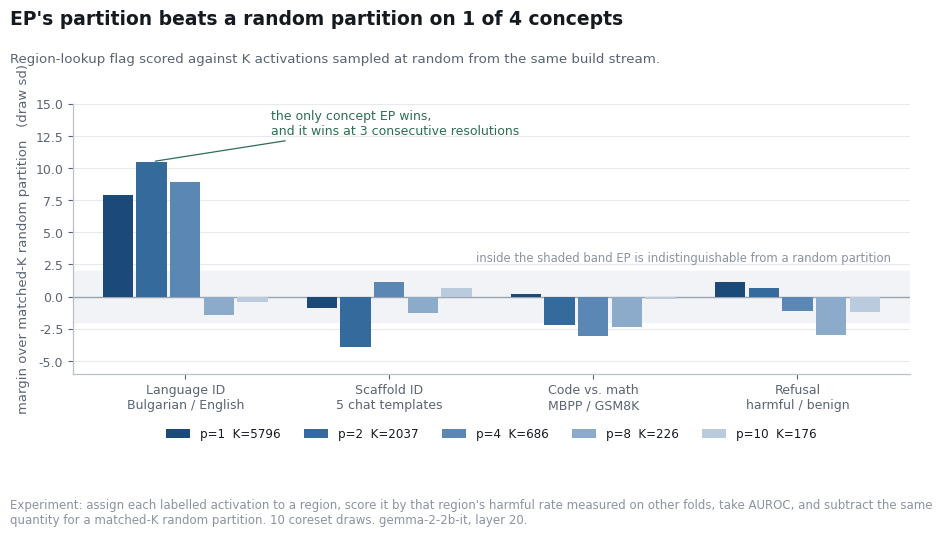
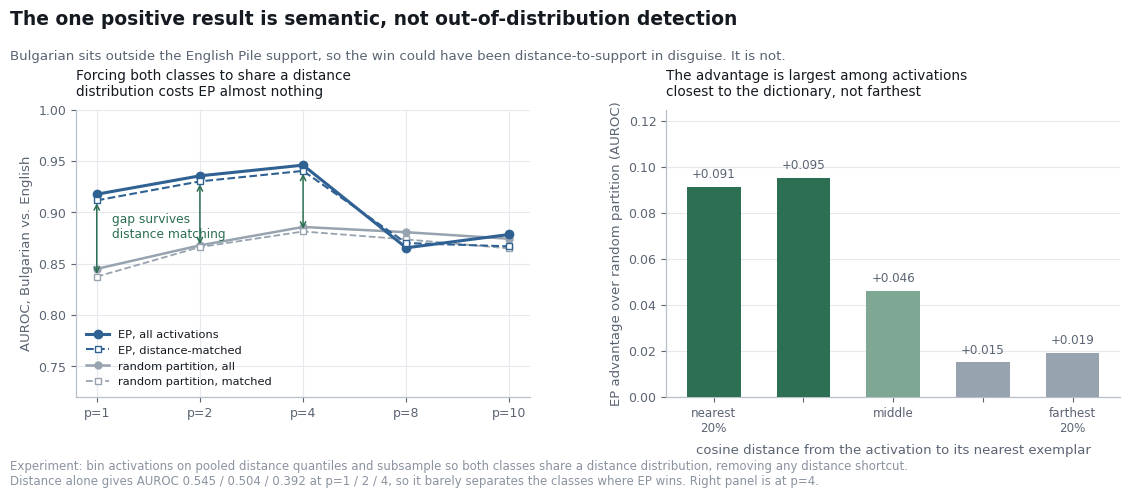
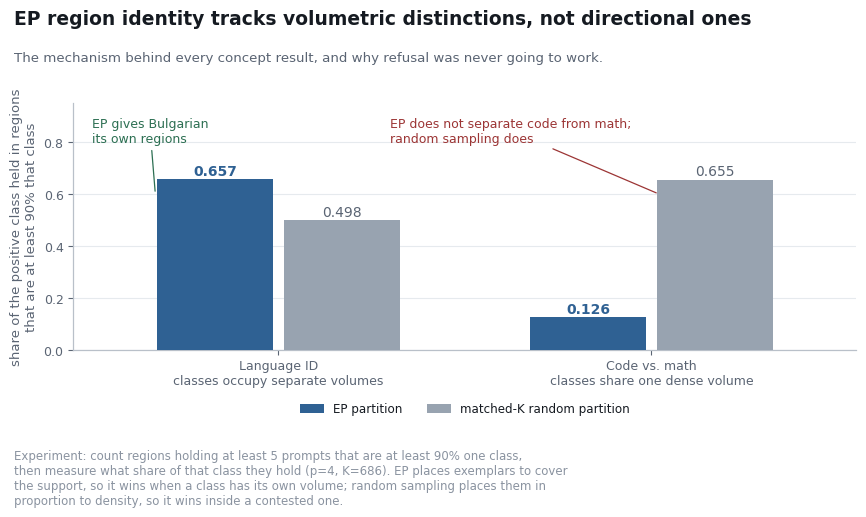
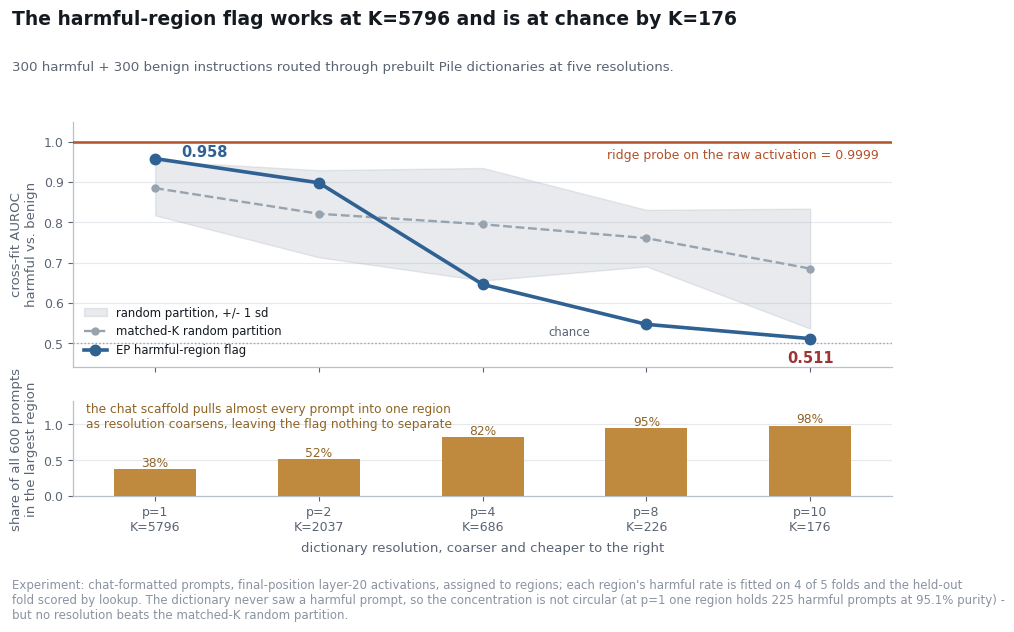
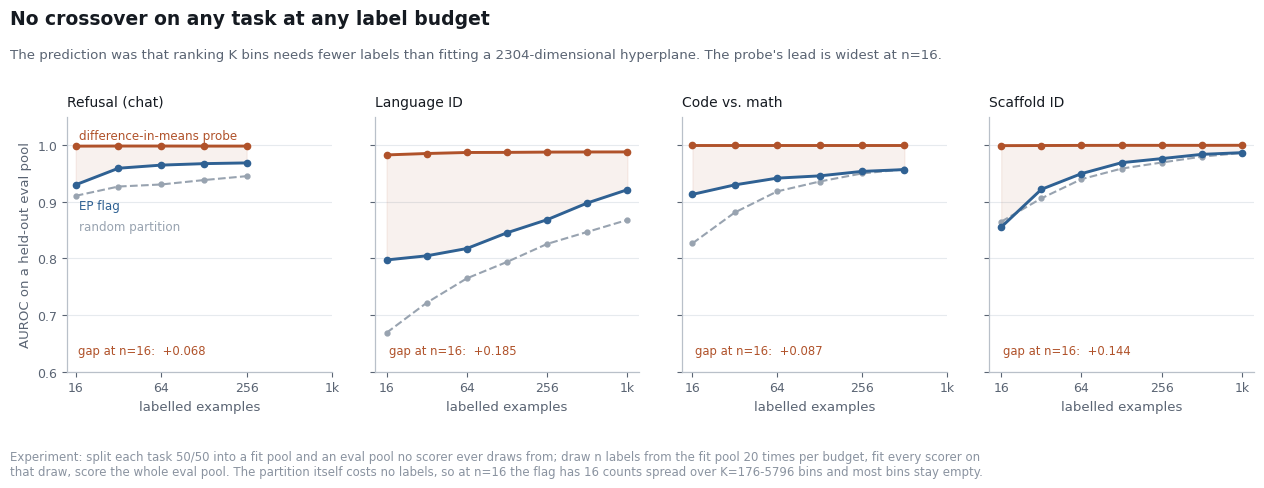
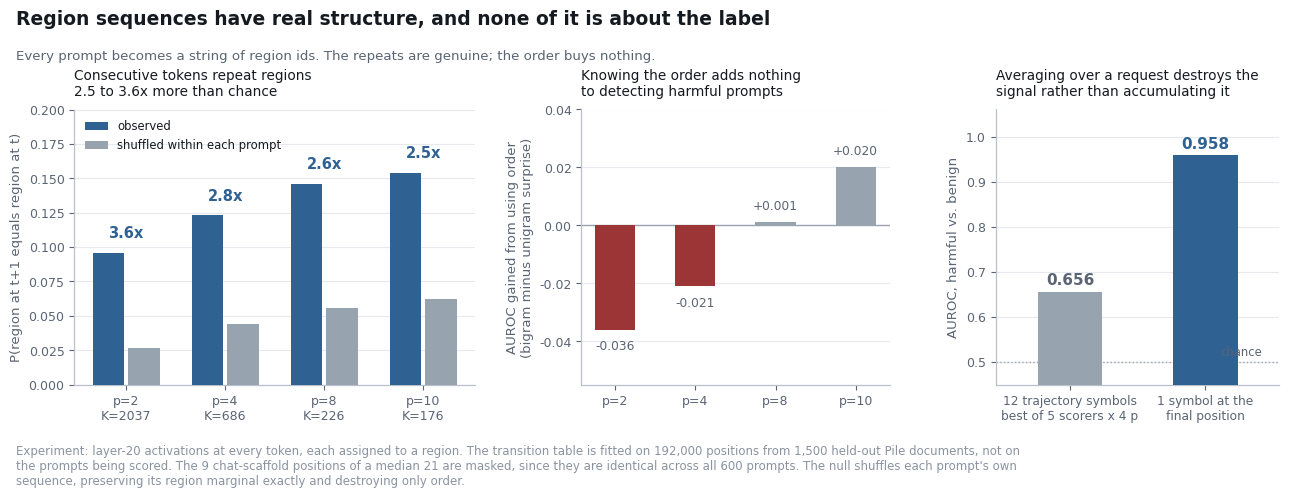
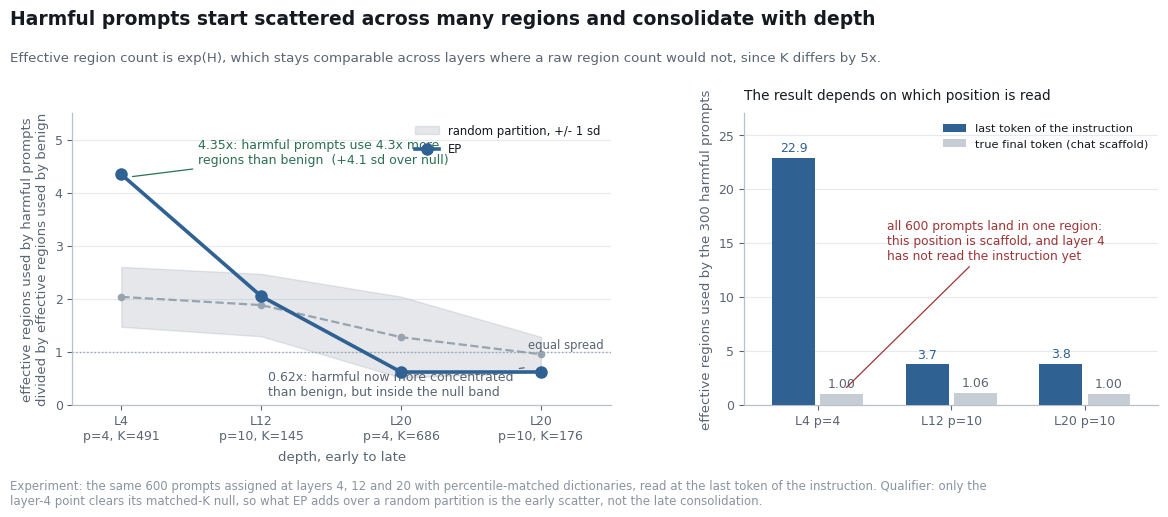
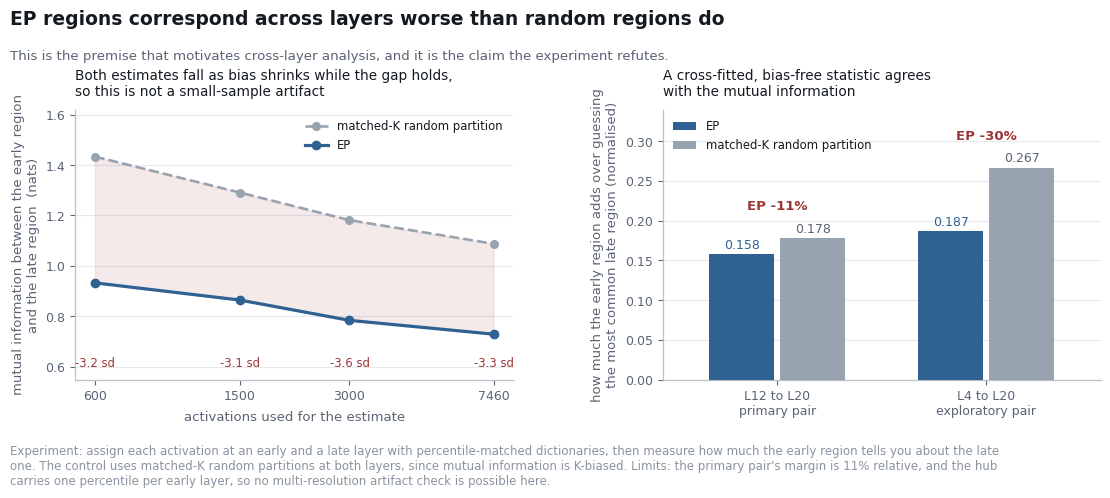
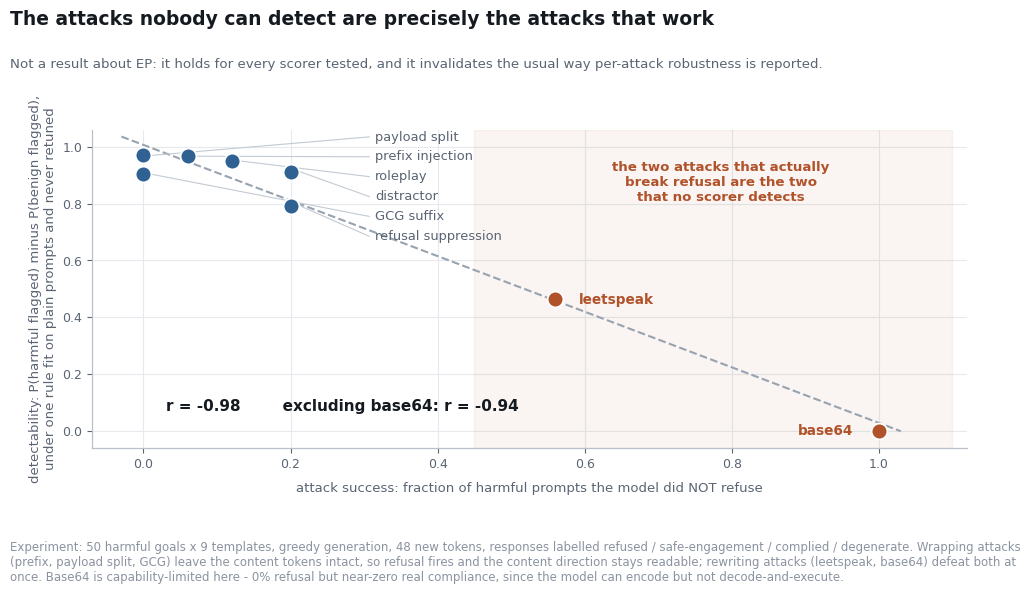

Write Python code to recreate these figures, in order.
"""Standalone figures for the Gate 2 results, one or more per reported claim.

Each figure is self-contained: the bold title states the finding, one line under
it states what the experiment was, and the numbers that matter are annotated on
the axes rather than left to a legend or to surrounding prose.

Two layout rules, both learned the hard way on the first pass:

- `savefig.bbox="tight"` is **off**. It recomputes the bounding box after
  `subplots_adjust`, so figure-coordinate text placed in the margins drifts and
  collides with axis labels. Margins are set explicitly instead.
- Text is **ASCII only**. Helvetica Neue has no glyph for the arrows, set union,
  or proportional-to signs, and matplotlib renders a missing glyph as a hollow
  box rather than failing, so it is easy to ship a figure with a box in the
  caption.

Values are transcribed from the result files rather than recomputed, so figures
regenerate without the activation caches on disk. Provenance is in SOURCES.

    python -m experiments.monitor.make_gate2_figures
"""

from __future__ import annotations

from pathlib import Path

import matplotlib as mpl
import matplotlib.pyplot as plt
import numpy as np

OUT = Path("artifacts/runs/monitor/figures")

EP = "#2F6193"        # exemplar partitioning
NULL = "#98A3B0"      # matched-K random coreset
PROBE = "#B0522A"     # linear probe baseline
AMBER = "#C08A3E"
GOOD = "#2C6F52"
BAD = "#9C3535"
INK = "#151A21"
INK2 = "#5A6473"
INK3 = "#8A93A0"

mpl.rcParams.update({
    "figure.dpi": 120, "savefig.dpi": 200, "savefig.facecolor": "white",
    "font.family": "sans-serif",
    "font.sans-serif": ["Helvetica Neue", "Helvetica", "Arial", "DejaVu Sans"],
    "font.size": 9.5, "axes.labelsize": 9.5,
    "xtick.labelsize": 9, "ytick.labelsize": 9, "legend.fontsize": 8.6,
    "axes.edgecolor": "#B9C0C9", "axes.linewidth": 0.9,
    "axes.spines.top": False, "axes.spines.right": False,
    "axes.grid": True, "grid.color": "#E6EAEE", "grid.linewidth": 0.8,
    "axes.axisbelow": True, "xtick.color": INK2, "ytick.color": INK2,
    "text.color": INK, "axes.labelcolor": INK2,
    "legend.frameon": False, "figure.facecolor": "white",
})


def frame(fig, title, subtitle, caption, *, top, bottom,
          left=0.085, right=0.975, wspace=None):
    """Title block above the axes, experiment note below them.

    The caption is anchored by its *bottom* edge and the axes floor is pushed up
    to clear it, so adding a line to the caption can never clip it — the first
    version anchored the top and silently cut the third line off the page.
    """
    line = 8.5 * 1.38 / (fig.get_figheight() * 72)
    n_lines = caption.count("\n") + 1
    bottom = max(bottom, 0.018 + n_lines * line + 0.075)
    fig.subplots_adjust(top=top, bottom=bottom, left=left, right=right,
                        **({"wspace": wspace} if wspace else {}))
    fig.text(0.018, 0.975, title, fontsize=13.5, fontweight="bold",
             va="top", color=INK)
    fig.text(0.018, 0.895, subtitle, fontsize=9.6, va="top", color=INK2)
    fig.text(0.018, 0.018, caption, fontsize=8.5, va="bottom", color=INK3)


def save(fig, name):
    OUT.mkdir(parents=True, exist_ok=True)
    fig.savefig(OUT / name)
    plt.close(fig)
    print(f"  {OUT / name}")


# ------------------------------------------------------------------ claim 1

def fig1_concepts():
    concepts = ["Language ID\nBulgarian / English", "Scaffold ID\n5 chat templates",
                "Code vs. math\nMBPP / GSM8K", "Refusal\nharmful / benign"]
    margins = np.array([[7.9, 10.5, 8.9, -1.4, -0.4],
                        [-0.9, -3.9, 1.1, -1.3, 0.7],
                        [0.2, -2.2, -3.1, -2.4, -0.2],
                        [1.1, 0.7, -1.1, -3.0, -1.2]])
    ps, Ks = [1, 2, 4, 8, 10], [5796, 2037, 686, 226, 176]
    shades = ["#1B4A78", "#356A9C", "#5A87B4", "#8CAAC9", "#B9CBDD"]

    fig, ax = plt.subplots(figsize=(9.4, 5.4))
    xs = np.arange(4)
    w = 0.165
    for j in range(5):
        ax.bar(xs + (j - 2) * w, margins[:, j], w * 0.9, color=shades[j],
               label=f"p={ps[j]}  K={Ks[j]}", zorder=3)
    ax.axhspan(-2, 2, color="#F1F3F6", zorder=1)
    ax.axhline(0, color="#9AA3AE", lw=1.0, zorder=2)
    ax.text(3.46, 2.5, "inside the shaded band EP is indistinguishable from a random partition",
            fontsize=8.4, color=INK3, ha="right", va="bottom")
    ax.annotate("the only concept EP wins,\nand it wins at 3 consecutive resolutions",
                xy=(-0.16, 10.5), xytext=(0.42, 12.6), fontsize=9, color=GOOD,
                arrowprops=dict(arrowstyle="-", color=GOOD, lw=0.9))
    ax.set_xticks(xs)
    ax.set_xticklabels(concepts)
    ax.set_ylabel("margin over matched-K random partition   (draw sd)")
    ax.set_ylim(-6, 15)
    ax.set_xlim(-0.55, 3.55)
    ax.legend(ncol=5, loc="upper center", bbox_to_anchor=(0.5, -0.16))
    ax.grid(axis="x", visible=False)

    frame(fig, "EP's partition beats a random partition on 1 of 4 concepts",
          "Region-lookup flag scored against K activations sampled at random from the same build stream.",
          "Experiment: assign each labelled activation to a region, score it by that region's harmful rate measured on other folds, take AUROC, "
          "and subtract the same\nquantity for a matched-K random partition. 10 coreset draws. gemma-2-2b-it, layer 20.",
          top=0.80, bottom=0.30)
    save(fig, "fig1_concepts_vs_null.png")


def fig2_language_ood():
    fig, axes = plt.subplots(1, 2, figsize=(11.6, 5.0))

    ax = axes[0]
    xs = np.arange(5)
    ep_full = [.9175, .9354, .9458, .8653, .8783]
    cs_full = [.8448, .8677, .8856, .8805, .8741]
    ep_m = [.9115, .9300, .9402, .8699, .8667]
    cs_m = [.8372, .8660, .8812, .8735, .8647]
    ax.plot(xs, ep_full, "-o", color=EP, lw=2.2, ms=6, label="EP, all activations", zorder=4)
    ax.plot(xs, ep_m, "--s", color=EP, lw=1.5, ms=5, mfc="white", label="EP, distance-matched", zorder=4)
    ax.plot(xs, cs_full, "-o", color=NULL, lw=1.8, ms=5, label="random partition, all", zorder=3)
    ax.plot(xs, cs_m, "--s", color=NULL, lw=1.3, ms=4, mfc="white", label="random partition, matched", zorder=3)
    for i in (0, 1, 2):
        ax.annotate("", xy=(xs[i], ep_m[i]), xytext=(xs[i], cs_m[i]),
                    arrowprops=dict(arrowstyle="<->", color=GOOD, lw=1.1))
    ax.text(0.15, 0.875, "gap survives\ndistance matching", fontsize=8.8, color=GOOD)
    ax.set_xticks(xs)
    ax.set_xticklabels([f"p={p}" for p in [1, 2, 4, 8, 10]])
    ax.set_ylabel("AUROC, Bulgarian vs. English")
    ax.set_ylim(.72, 1.0)
    ax.legend(loc="lower left", fontsize=8.2)
    ax.set_title("Forcing both classes to share a distance\ndistribution costs EP almost nothing",
                 fontsize=9.8, loc="left", color=INK, pad=10)

    ax = axes[1]
    diffs = [.0914, .0953, .0462, .0151, .0191]
    cols = [GOOD, GOOD, "#7FA894", NULL, NULL]
    ax.bar(np.arange(5), diffs, .6, color=cols, zorder=3)
    for i, d in enumerate(diffs):
        ax.text(i, d + .004, f"+{d:.3f}", ha="center", fontsize=8.6, color=INK2)
    ax.set_xticks(np.arange(5))
    ax.set_xticklabels(["nearest\n20%", "", "middle", "", "farthest\n20%"], fontsize=8.6)
    ax.set_xlabel("cosine distance from the activation to its nearest exemplar", labelpad=6)
    ax.set_ylabel("EP advantage over random partition (AUROC)")
    ax.set_ylim(0, .125)
    ax.grid(axis="x", visible=False)
    ax.set_title("The advantage is largest among activations\nclosest to the dictionary, not farthest",
                 fontsize=9.8, loc="left", color=INK, pad=10)

    frame(fig, "The one positive result is semantic, not out-of-distribution detection",
          "Bulgarian sits outside the English Pile support, so the win could have been distance-to-support in disguise. It is not.",
          "Experiment: bin activations on pooled distance quantiles and subsample so both classes share a distance distribution, removing any "
          "distance shortcut.\nDistance alone gives AUROC 0.545 / 0.504 / 0.392 at p=1 / 2 / 4, so it barely separates the classes where EP wins. "
          "Right panel is at p=4.",
          top=0.775, bottom=0.20, left=0.075, wspace=0.30)
    save(fig, "fig2_language_semantic_not_ood.png")


def fig3_purity():
    fig, ax = plt.subplots(figsize=(8.8, 5.2))
    groups = ["Language ID\nclasses occupy separate volumes",
              "Code vs. math\nclasses share one dense volume"]
    ep_cov, cs_cov = [.657, .126], [.498, .655]
    xs = np.arange(2)
    ax.bar(xs - .17, ep_cov, .31, color=EP, label="EP partition", zorder=3)
    ax.bar(xs + .17, cs_cov, .31, color=NULL, label="matched-K random partition", zorder=3)
    for i in range(2):
        ax.text(i - .17, ep_cov[i] + .016, f"{ep_cov[i]:.3f}", ha="center",
                fontsize=10, color=EP, fontweight="bold")
        ax.text(i + .17, cs_cov[i] + .016, f"{cs_cov[i]:.3f}", ha="center",
                fontsize=10, color=INK2)
    ax.annotate("EP gives Bulgarian\nits own regions", xy=(-.33, .60), xytext=(-.50, .80),
                fontsize=9, color=GOOD, arrowprops=dict(arrowstyle="-", color=GOOD, lw=.9))
    ax.annotate("EP does not separate code from math;\nrandom sampling does", xy=(1.02, .60),
                xytext=(.30, .80), fontsize=9, color=BAD,
                arrowprops=dict(arrowstyle="-", color=BAD, lw=.9))
    ax.set_xticks(xs)
    ax.set_xticklabels(groups)
    ax.set_ylabel("share of the positive class held in regions\nthat are at least 90% that class")
    ax.set_ylim(0, .95)
    ax.set_xlim(-.55, 1.55)
    ax.legend(loc="upper center", ncol=2, bbox_to_anchor=(.5, -.17))
    ax.grid(axis="x", visible=False)
    frame(fig, "EP region identity tracks volumetric distinctions, not directional ones",
          "The mechanism behind every concept result, and why refusal was never going to work.",
          "Experiment: count regions holding at least 5 prompts that are at least 90% one class,\nthen measure what share of that class they "
          "hold (p=4, K=686). EP places exemplars to cover\nthe support, so it wins when a class has its own volume; random sampling places "
          "them in\nproportion to density, so it wins inside a contested one.",
          top=0.795, bottom=0.32)
    save(fig, "fig3_volumetric_vs_directional.png")


# ------------------------------------------------------------------ claim 2

def fig4_flag_resolution():
    ps, Ks = [1, 2, 4, 8, 10], [5796, 2037, 686, 226, 176]
    ep = [.9580, .8979, .6457, .5467, .5113]
    cs = np.array([.8847, .8211, .7950, .7606, .6850])
    sd = np.array([.0676, .1081, .1397, .0702, .1488])
    share = [.375, .517, .822, .947, .983]
    xs = np.arange(5)

    fig, axes = plt.subplots(2, 1, figsize=(9.2, 6.4), sharex=True,
                             height_ratios=[2.6, 1])
    ax = axes[0]
    ax.fill_between(xs, cs - sd, cs + sd, color=NULL, alpha=.22, zorder=2,
                    label="random partition, +/- 1 sd")
    ax.plot(xs, cs, "--o", color=NULL, lw=1.7, ms=5, zorder=3,
            label="matched-K random partition")
    ax.plot(xs, ep, "-o", color=EP, lw=2.6, ms=7.5, zorder=4,
            label="EP harmful-region flag")
    ax.axhline(.9999, color=PROBE, lw=1.8, zorder=3)
    ax.text(4.42, .983, "ridge probe on the raw activation = 0.9999",
            color=PROBE, fontsize=9, va="top", ha="right")
    ax.axhline(.5, color="#9AA3AE", lw=1, ls=":", zorder=2)
    ax.text(2.4, .512, "chance", fontsize=8.4, color=INK2, va="bottom")
    ax.text(0.16, .975, "0.958", fontsize=10.5, color=EP, fontweight="bold",
            va="center")
    ax.text(4.0, .462, "0.511", fontsize=10.5, color=BAD, fontweight="bold",
            va="center", ha="center")
    ax.set_ylabel("cross-fit AUROC\nharmful vs. benign")
    ax.set_ylim(.44, 1.05)
    ax.set_xlim(-.5, 4.5)
    ax.legend(loc="lower left", fontsize=8.4)
    ax.grid(axis="x", visible=False)

    ax = axes[1]
    ax.bar(xs, share, .5, color=AMBER, zorder=3)
    for i, v in enumerate(share):
        ax.text(i, v + .04, f"{v:.0%}", ha="center", fontsize=8.8, color="#8E6526")
    ax.text(-.42, 1.30, "the chat scaffold pulls almost every prompt into one region\nas resolution coarsens, leaving the flag nothing to separate",
            fontsize=8.8, color="#8E6526", va="top")
    ax.set_ylabel("share of all 600 prompts\nin the largest region")
    ax.set_ylim(0, 1.32)
    ax.set_yticks([0, .5, 1.0])
    ax.set_xticks(xs)
    ax.set_xticklabels([f"p={p}\nK={k}" for p, k in zip(ps, Ks)])
    ax.set_xlabel("dictionary resolution, coarser and cheaper to the right", labelpad=6)
    ax.grid(axis="x", visible=False)

    frame(fig, "The harmful-region flag works at K=5796 and is at chance by K=176",
          "300 harmful + 300 benign instructions routed through prebuilt Pile dictionaries at five resolutions.",
          "Experiment: chat-formatted prompts, final-position layer-20 activations, assigned to regions; each region's harmful rate is fitted on "
          "4 of 5 folds and the held-out\nfold scored by lookup. The dictionary never saw a harmful prompt, so the concentration is not circular "
          "(at p=1 one region holds 225 harmful prompts at 95.1% purity) -\nbut no resolution beats the matched-K random partition.",
          top=0.80, bottom=0.215)
    save(fig, "fig4_flag_vs_resolution.png")


# ------------------------------------------------------------------ claim 3

def fig5_label_efficiency():
    tasks = [
        ("Refusal (chat)", [16, 32, 64, 128, 256],
         [.9301, .9593, .9648, .9674, .9687], [.9106, .9270, .9306, .9384, .9453],
         [.9983, .9985, .9985, .9984, .9984]),
        ("Language ID", [16, 32, 64, 128, 256, 512, 1024],
         [.7973, .8046, .8175, .8453, .8684, .8979, .9214],
         [.6687, .7217, .7648, .7938, .8256, .8468, .8680],
         [.9828, .9853, .9871, .9873, .9878, .9880, .9881]),
        ("Code vs. math", [16, 32, 64, 128, 256, 512],
         [.9131, .9299, .9418, .9458, .9537, .9569],
         [.8266, .8812, .9184, .9358, .9501, .9574], [1, 1, 1, 1, 1, 1]),
        ("Scaffold ID", [16, 32, 64, 128, 256, 512, 1024],
         [.8553, .9220, .9498, .9691, .9763, .9838, .9868],
         [.8649, .9061, .9400, .9587, .9694, .9798, .9863],
         [.9992, .9994, .9996, .9997, .9997, .9997, .9998]),
    ]
    fig, axes = plt.subplots(1, 4, figsize=(13.0, 4.9), sharey=True)
    for k, (ax, (name, n, ep, cs, pr)) in enumerate(zip(axes, tasks)):
        ax.fill_between(n, ep, pr, color=PROBE, alpha=.08, zorder=1)
        ax.plot(n, pr, "-o", color=PROBE, lw=2.1, ms=4.5, zorder=4)
        ax.plot(n, cs, "--o", color=NULL, lw=1.5, ms=3.5, zorder=3)
        ax.plot(n, ep, "-o", color=EP, lw=2.1, ms=4.5, zorder=4)
        ax.set_xscale("log", base=2)
        ax.set_xticks([16, 64, 256, 1024])
        ax.set_xticklabels(["16", "64", "256", "1k"])
        ax.set_ylim(.60, 1.05)
        ax.set_title(name, fontsize=10, loc="left", color=INK, pad=8)
        ax.set_xlabel("labelled examples")
        ax.grid(axis="x", visible=False)
        ax.text(16.6, .625, f"gap at n=16:  {pr[0]-ep[0]:+.3f}", fontsize=8.4,
                color=PROBE, va="bottom")
        if k == 0:
            ax.text(17, 1.028, "difference-in-means probe", color=PROBE,
                    fontsize=8.6, va="top")
            ax.text(17, .905, "EP flag", color=EP, fontsize=8.6, va="top")
            ax.text(17, .868, "random partition", color=NULL, fontsize=8.6, va="top")
    axes[0].set_ylabel("AUROC on a held-out eval pool")

    frame(fig, "No crossover on any task at any label budget",
          "The prediction was that ranking K bins needs fewer labels than fitting a 2304-dimensional hyperplane. The probe's lead is widest at n=16.",
          "Experiment: split each task 50/50 into a fit pool and an eval pool no scorer ever draws from; draw n labels from the fit pool 20 times "
          "per budget, fit every scorer on\nthat draw, score the whole eval pool. The partition itself costs no labels, so at n=16 the flag has "
          "16 counts spread over K=176-5796 bins and most bins stay empty.",
          top=0.755, bottom=0.235, left=0.062, wspace=0.16)
    save(fig, "fig5_label_efficiency.png")


# ------------------------------------------------------------------ claim 4

def fig6_transitions():
    fig, axes = plt.subplots(1, 3, figsize=(13.2, 5.0), width_ratios=[1.3, 1, .92])
    ps, Ks = [2, 4, 8, 10], [2037, 686, 226, 176]
    xs = np.arange(4)

    ax = axes[0]
    obs, shuf = [.0958, .1230, .1460, .1538], [.0266, .0438, .0560, .0625]
    ax.bar(xs - .18, obs, .32, color=EP, zorder=3, label="observed")
    ax.bar(xs + .18, shuf, .32, color=NULL, zorder=3,
           label="shuffled within each prompt")
    for i in range(4):
        ax.text(i, obs[i] + .011, f"{obs[i]/shuf[i]:.1f}x", ha="center",
                fontsize=10.5, color=EP, fontweight="bold")
    ax.set_xticks(xs)
    ax.set_xticklabels([f"p={p}\nK={k}" for p, k in zip(ps, Ks)])
    ax.set_ylabel("P(region at t+1 equals region at t)")
    ax.set_ylim(0, .20)
    ax.legend(loc="upper left", fontsize=8.4)
    ax.grid(axis="x", visible=False)
    ax.set_title("Consecutive tokens repeat regions\n2.5 to 3.6x more than chance",
                 fontsize=9.8, loc="left", color=INK, pad=10)

    ax = axes[1]
    gains = [-.036, -.021, .001, .020]
    ax.bar(xs, gains, .5, color=[BAD if g < 0 else NULL for g in gains], zorder=3)
    ax.axhline(0, color="#9AA3AE", lw=1)
    for i, g in enumerate(gains):
        ax.text(i, g + (.0035 if g >= 0 else -.0035), f"{g:+.3f}", ha="center",
                fontsize=8.8, color=INK2, va="bottom" if g >= 0 else "top")
    ax.set_xticks(xs)
    ax.set_xticklabels([f"p={p}" for p in ps])
    ax.set_ylim(-.055, .04)
    ax.set_ylabel("AUROC gained from using order\n(bigram minus unigram surprise)")
    ax.grid(axis="x", visible=False)
    ax.set_title("Knowing the order adds nothing\nto detecting harmful prompts",
                 fontsize=9.8, loc="left", color=INK, pad=10)

    ax = axes[2]
    ax.bar([0, 1], [.656, .958], .48, color=[NULL, EP], zorder=3)
    ax.text(0, .672, "0.656", ha="center", fontsize=11, color=INK2, fontweight="bold")
    ax.text(1, .974, "0.958", ha="center", fontsize=11, color=EP, fontweight="bold")
    ax.axhline(.5, color="#9AA3AE", lw=1, ls=":")
    ax.text(1.42, .508, "chance", fontsize=8.4, color=INK2, ha="right", va="bottom")
    ax.set_xticks([0, 1])
    ax.set_xticklabels(["12 trajectory symbols\nbest of 5 scorers x 4 p",
                        "1 symbol at the\nfinal position"], fontsize=8.8)
    ax.set_ylim(.45, 1.06)
    ax.set_xlim(-.55, 1.55)
    ax.set_ylabel("AUROC, harmful vs. benign")
    ax.grid(axis="x", visible=False)
    ax.set_title("Averaging over a request destroys the\nsignal rather than accumulating it",
                 fontsize=9.8, loc="left", color=INK, pad=10)

    frame(fig, "Region sequences have real structure, and none of it is about the label",
          "Every prompt becomes a string of region ids. The repeats are genuine; the order buys nothing.",
          "Experiment: layer-20 activations at every token, each assigned to a region. The transition table is fitted on 192,000 positions from "
          "1,500 held-out Pile documents, not on\nthe prompts being scored. The 9 chat-scaffold positions of a median 21 are masked, since they "
          "are identical across all 600 prompts. The null shuffles each prompt's own\nsequence, preserving its region marginal exactly and "
          "destroying only order.",
          top=0.775, bottom=0.225, left=0.062, wspace=0.32)
    save(fig, "fig6_token_sequences.png")


# ------------------------------------------------------------------ claim 5

def fig7_layers():
    fig, axes = plt.subplots(1, 2, figsize=(12.0, 5.2), width_ratios=[1.3, 1])

    ax = axes[0]
    labs = ["L4\np=4, K=491", "L12\np=10, K=145", "L20\np=4, K=686", "L20\np=10, K=176"]
    ratio = [4.347, 2.046, .614, .615]
    nullm = np.array([2.034, 1.879, 1.273, .950])
    nulls = np.array([.566, .589, .765, .329])
    xs = np.arange(4)
    ax.fill_between(xs, nullm - nulls, nullm + nulls, color=NULL, alpha=.25,
                    zorder=2, label="random partition, +/- 1 sd")
    ax.plot(xs, nullm, "--o", color=NULL, lw=1.6, ms=4.5, zorder=3)
    ax.plot(xs, ratio, "-o", color=EP, lw=2.6, ms=8, zorder=4, label="EP")
    ax.axhline(1, color="#9AA3AE", lw=1, ls=":", zorder=2)
    ax.text(3.45, 1.06, "equal spread", fontsize=8.4, color=INK2, ha="right")
    ax.annotate("4.35x: harmful prompts use 4.3x more\nregions than benign  (+4.1 sd over null)",
                xy=(0.06, 4.30), xytext=(0.55, 4.55), fontsize=9, color=GOOD,
                arrowprops=dict(arrowstyle="-", color=GOOD, lw=.9))
    ax.annotate("0.62x: harmful now more concentrated\nthan benign, but inside the null band",
                xy=(2.9, .70), xytext=(1.05, .18), fontsize=9, color=INK2,
                arrowprops=dict(arrowstyle="-", color=INK2, lw=.9))
    ax.set_xticks(xs)
    ax.set_xticklabels(labs)
    ax.set_ylabel("effective regions used by harmful prompts\ndivided by effective regions used by benign")
    ax.set_ylim(0, 5.5)
    ax.set_xlim(-.35, 3.5)
    ax.legend(loc="upper right", fontsize=8.4)
    ax.grid(axis="x", visible=False)
    ax.set_xlabel("depth, early to late", labelpad=6)

    ax = axes[1]
    labs2 = ["L4 p=4", "L12 p=10", "L20 p=10"]
    content, final = [22.89, 3.72, 3.79], [1.00, 1.06, 1.00]
    xs2 = np.arange(3)
    ax.bar(xs2 - .18, content, .32, color=EP, zorder=3,
           label="last token of the instruction")
    ax.bar(xs2 + .18, final, .32, color="#C6CDD5", zorder=3,
           label="true final token (chat scaffold)")
    for i in range(3):
        ax.text(i - .18, content[i] + .6, f"{content[i]:.1f}", ha="center",
                fontsize=9, color=EP)
        ax.text(i + .18, final[i] + .6, f"{final[i]:.2f}", ha="center",
                fontsize=9, color=INK2)
    ax.annotate("all 600 prompts land in one region:\nthis position is scaffold, and layer 4\nhas not read the instruction yet",
                xy=(.20, 1.4), xytext=(.52, 13.5), fontsize=8.8, color=BAD,
                arrowprops=dict(arrowstyle="-", color=BAD, lw=.9))
    ax.set_xticks(xs2)
    ax.set_xticklabels(labs2)
    ax.set_ylabel("effective regions used by the 300 harmful prompts")
    ax.set_ylim(0, 27)
    ax.set_xlim(-.55, 2.55)
    ax.legend(loc="upper right", fontsize=8.2)
    ax.grid(axis="x", visible=False)
    ax.set_title("The result depends on which position is read",
                 fontsize=9.8, loc="left", color=INK, pad=10)

    frame(fig, "Harmful prompts start scattered across many regions and consolidate with depth",
          "Effective region count is exp(H), which stays comparable across layers where a raw region count would not, since K differs by 5x.",
          "Experiment: the same 600 prompts assigned at layers 4, 12 and 20 with percentile-matched dictionaries, read at the last token of the "
          "instruction. Qualifier: only the\nlayer-4 point clears its matched-K null, so what EP adds over a random partition is the early scatter, "
          "not the late consolidation.",
          top=0.775, bottom=0.215, left=0.07, wspace=0.28)
    save(fig, "fig7_layer_consolidation.png")


def fig8_crosslayer():
    fig, axes = plt.subplots(1, 2, figsize=(11.4, 5.0))
    ns = [600, 1500, 3000, 7460]

    ax = axes[0]
    mi_ep = [.9329, .8649, .7844, .7296]
    mi_nl = [1.4333, 1.2909, 1.1816, 1.0878]
    ax.fill_between(ns, mi_ep, mi_nl, color=BAD, alpha=.10, zorder=1)
    ax.plot(ns, mi_nl, "--o", color=NULL, lw=1.9, ms=5.5,
            label="matched-K random partition", zorder=3)
    ax.plot(ns, mi_ep, "-o", color=EP, lw=2.3, ms=6, label="EP", zorder=4)
    ax.set_xscale("log")
    ax.set_xticks(ns)
    ax.set_xticklabels([str(n) for n in ns])
    ax.minorticks_off()
    ax.set_xlabel("activations used for the estimate", labelpad=6)
    ax.set_ylabel("mutual information between the early region\nand the late region  (nats)")
    ax.set_ylim(.55, 1.62)
    ax.legend(loc="upper right", fontsize=8.4)
    ax.grid(axis="x", visible=False)
    for n, m in zip(ns, [-3.2, -3.1, -3.6, -3.3]):
        ax.text(n, .60, f"{m:+.1f} sd", ha="center", fontsize=8.4, color=BAD)
    ax.set_title("Both estimates fall as bias shrinks while the gap holds,\nso this is not a small-sample artifact",
                 fontsize=9.8, loc="left", color=INK, pad=10)

    ax = axes[1]
    ep_lift, null_lift = [.1584, .1869], [.1785, .2669]
    xs = np.arange(2)
    ax.bar(xs - .17, ep_lift, .31, color=EP, zorder=3, label="EP")
    ax.bar(xs + .17, null_lift, .31, color=NULL, zorder=3,
           label="matched-K random partition")
    for i in range(2):
        ax.text(i - .17, ep_lift[i] + .007, f"{ep_lift[i]:.3f}", ha="center",
                fontsize=9, color=EP)
        ax.text(i + .17, null_lift[i] + .007, f"{null_lift[i]:.3f}", ha="center",
                fontsize=9, color=INK2)
        ax.text(i, max(ep_lift[i], null_lift[i]) + .035,
                f"EP {100*(ep_lift[i]/null_lift[i]-1):.0f}%", ha="center",
                fontsize=9.5, color=BAD, fontweight="bold")
    ax.set_xticks(xs)
    ax.set_xticklabels(["L12 to L20\nprimary pair", "L4 to L20\nexploratory pair"])
    ax.set_ylabel("how much the early region adds over guessing\nthe most common late region (normalised)")
    ax.set_ylim(0, .34)
    ax.set_xlim(-.55, 1.55)
    ax.legend(loc="upper left", fontsize=8.4)
    ax.grid(axis="x", visible=False)
    ax.set_title("A cross-fitted, bias-free statistic agrees\nwith the mutual information",
                 fontsize=9.8, loc="left", color=INK, pad=10)

    frame(fig, "EP regions correspond across layers worse than random regions do",
          "This is the premise that motivates cross-layer analysis, and it is the claim the experiment refutes.",
          "Experiment: assign each activation at an early and a late layer with percentile-matched dictionaries, then measure how much the early "
          "region tells you about the late\none. The control uses matched-K random partitions at both layers, since mutual information is K-biased. "
          "Limits: the primary pair's margin is 11% relative, and the hub\ncarries one percentile per early layer, so no multi-resolution artifact "
          "check is possible here.",
          top=0.775, bottom=0.235, left=0.075, wspace=0.34)
    save(fig, "fig8_crosslayer_correspondence.png")


# ------------------------------------------------------------------ addendum

def fig9_attacks():
    pts = [("payload split", .000, .970), ("GCG suffix", .000, .903),
           ("prefix injection", .060, .967), ("roleplay", .120, .950),
           ("distractor", .200, .913), ("refusal suppression", .200, .793),
           ("leetspeak", .560, .463), ("base64", 1.000, .000)]
    fig, ax = plt.subplots(figsize=(10.0, 6.0))
    s = np.array([p[1] for p in pts])
    d = np.array([p[2] for p in pts])
    b, a = np.polyfit(s, d, 1)
    xs = np.linspace(-.03, 1.03, 20)
    ax.plot(xs, a + b * xs, "--", color=NULL, lw=1.5, zorder=2)
    ax.axvspan(.45, 1.10, color=PROBE, alpha=.06, zorder=1)
    for name, sv, dv in pts:
        danger = sv >= .5
        ax.scatter([sv], [dv], s=130, color=PROBE if danger else EP, zorder=4,
                   edgecolor="white", linewidth=1.3)

    # Six of the eight attacks sit in one corner, so their labels collide if
    # placed next to the markers. Leader lines to an evenly spaced column keep
    # every name legible without moving the data.
    # Sorting the column by each point's own height makes the mapping monotone,
    # so no two leader lines cross and every label is unambiguous.
    col_x, ys = 0.315, [1.035, 0.965, 0.895, 0.825, 0.755, 0.685]
    for (name, sv, dv), ly in zip(sorted(pts[:6], key=lambda t: -t[2]), ys):
        ax.plot([sv + .012, col_x - .008], [dv, ly], "-", color="#C3CAD2",
                lw=0.8, zorder=3)
        ax.text(col_x, ly, name, fontsize=9.4, ha="left", va="center",
                color=INK2)
    for name, sv, dv in pts[6:]:
        ax.text(sv + (-.035 if sv > .75 else .032), dv, name, fontsize=9.8,
                ha="right" if sv > .75 else "left", va="center",
                color=PROBE, fontweight="bold")
    ax.text(.785, .95, "the two attacks that actually\nbreak refusal are the two\nthat no scorer detects",
            fontsize=9.6, color=PROBE, ha="center", fontweight="bold", va="top")
    ax.text(.03, .07, "r = -0.98        excluding base64: r = -0.94", fontsize=11,
            color=INK, fontweight="bold")
    ax.set_xlabel("attack success: fraction of harmful prompts the model did NOT refuse", labelpad=8)
    ax.set_ylabel("detectability: P(harmful flagged) minus P(benign flagged),\nunder one rule fit on plain prompts and never retuned")
    ax.set_xlim(-.07, 1.12)
    ax.set_ylim(-.06, 1.06)
    frame(fig, "The attacks nobody can detect are precisely the attacks that work",
          "Not a result about EP: it holds for every scorer tested, and it invalidates the usual way per-attack robustness is reported.",
          "Experiment: 50 harmful goals x 9 templates, greedy generation, 48 new tokens, responses labelled refused / safe-engagement / complied / "
          "degenerate. Wrapping attacks\n(prefix, payload split, GCG) leave the content tokens intact, so refusal fires and the content direction "
          "stays readable; rewriting attacks (leetspeak, base64) defeat both at\nonce. Base64 is capability-limited here - 0% refusal but near-zero "
          "real compliance, since the model can encode but not decode-and-execute.",
          top=0.775, bottom=0.245, left=0.10)
    save(fig, "fig9_attack_success_vs_detectability.png")


SOURCES = """
fig1  gate2_a3_concepts.csv, gate2_a0_routing.csv      auroc_margin_sd
fig2  gate2_a3b_ood.csv, gate2_a3b_ood.json            matched vs full, distance strata
fig3  region-purity analysis over eval.npz             >=90% pure regions at p=4
fig4  gate2_a0_routing.csv                             ep_cv_auroc, cs_cv_auroc, occupancy
fig5  gate2_a1_labelcurve.csv                          auroc_mean by scorer and budget
fig6  gate2_b_transitions.json, gate2_b_trajectory.csv
fig7  gate2_c_crosslayer.json                          concentration.content / .final
fig8  gate2_c2_scale.json                              labelled.pairs
fig9  gate2_a4_attack_success.json, gate2_a2b_detection.json
"""


def main():
    print("writing figures:")
    for f in (fig1_concepts, fig2_language_ood, fig3_purity, fig4_flag_resolution,
              fig5_label_efficiency, fig6_transitions, fig7_layers,
              fig8_crosslayer, fig9_attacks):
        f()
    (OUT / "SOURCES.txt").write_text(SOURCES.strip() + "\n")
    print(f"\n{OUT}/SOURCES.txt")


if __name__ == "__main__":
    main()
